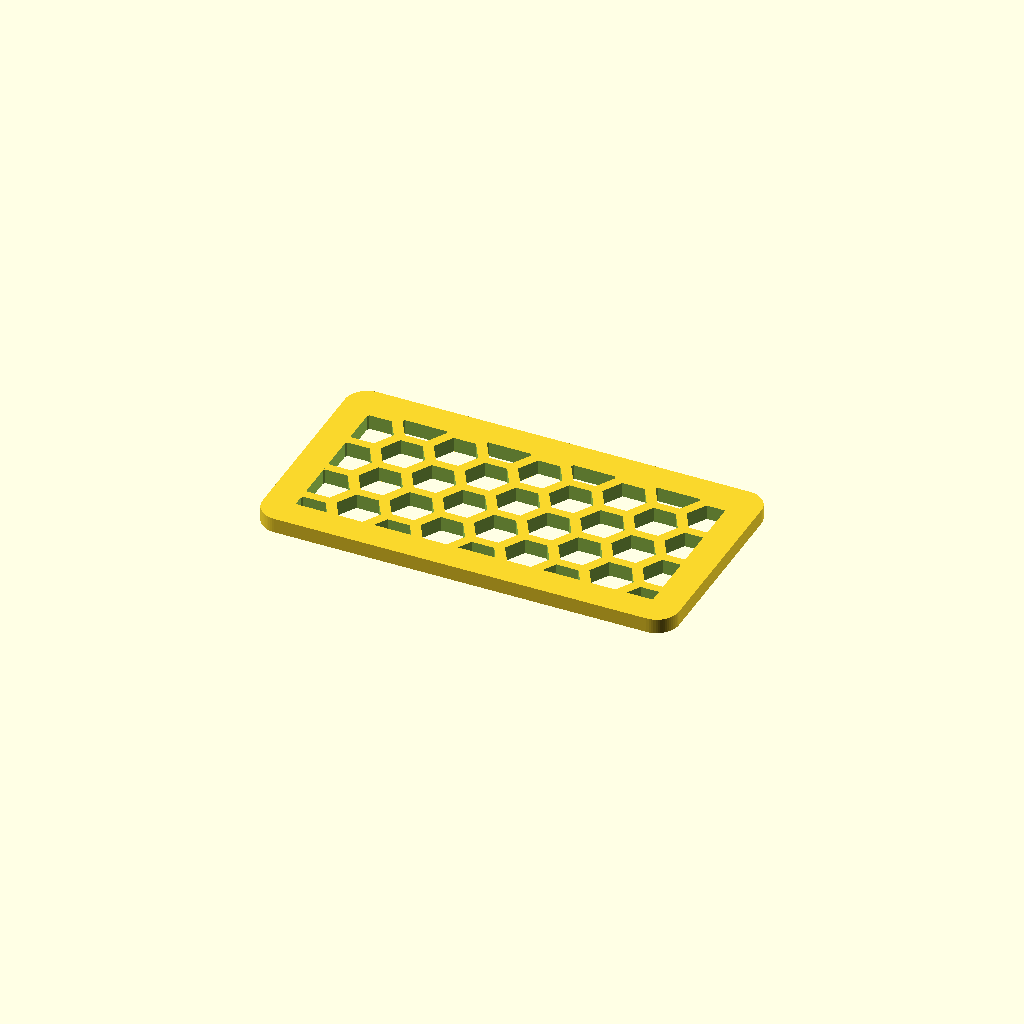
Cell 1 — every parameter at its default value.
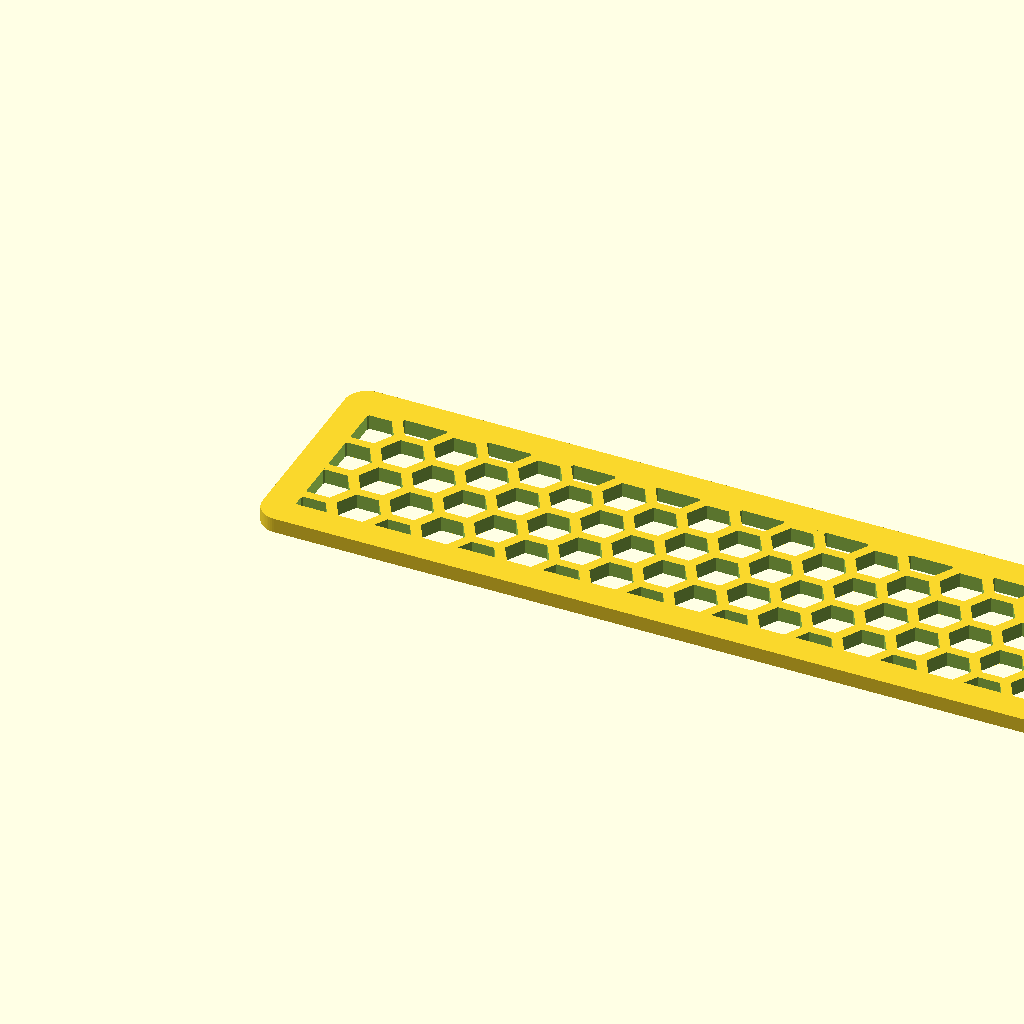
Cell 2: W = 112.6 (everything else at default).
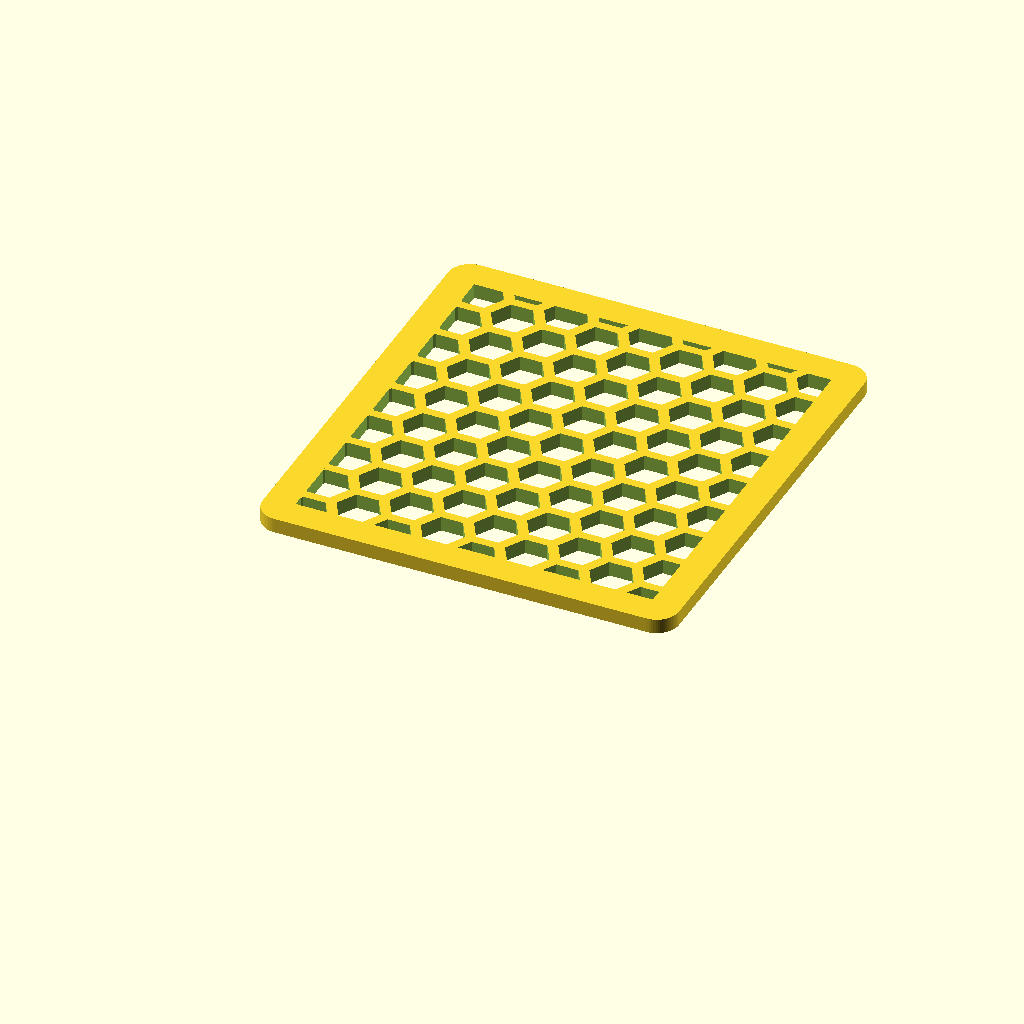
Cell 3 — H set to 59.8, the other parameters unchanged.
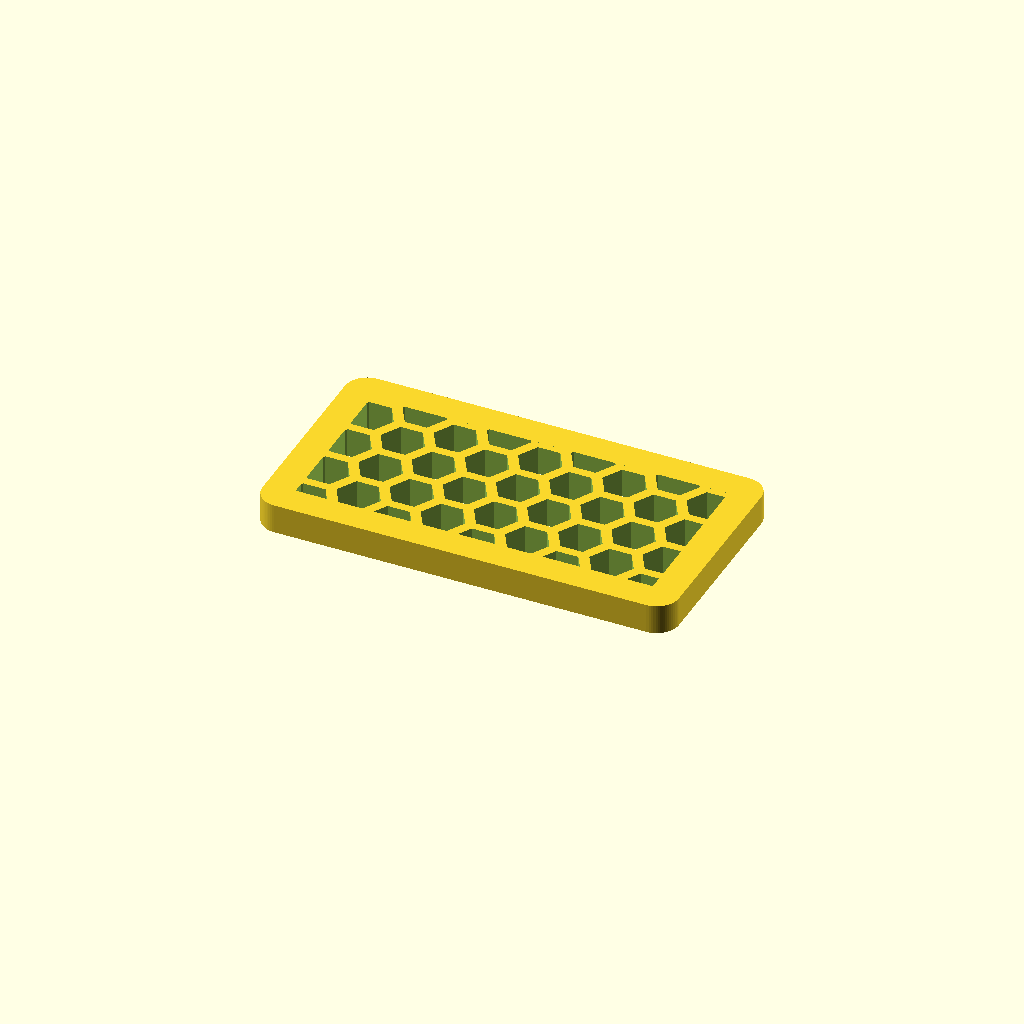
Cell 4: th = 4 (everything else at default).
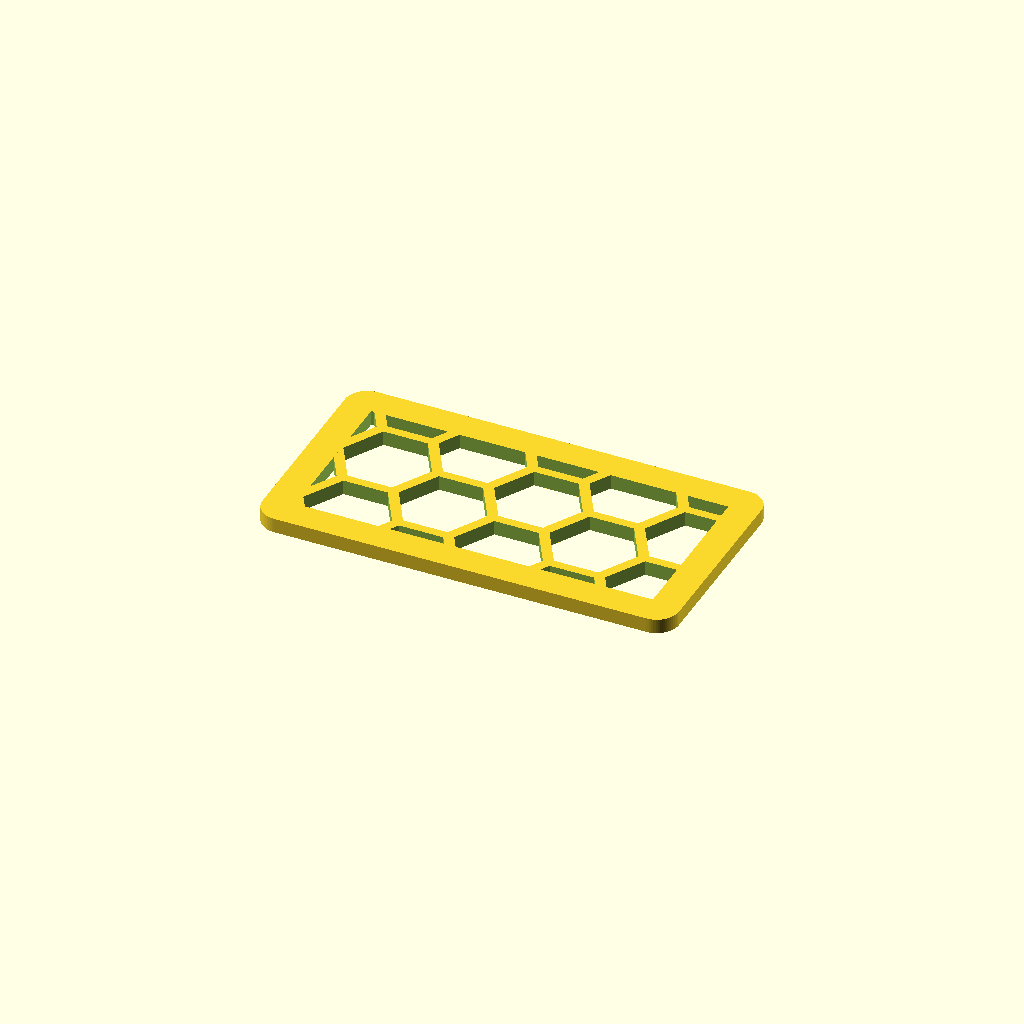
Cell 5: the same model with hole_r = 6.
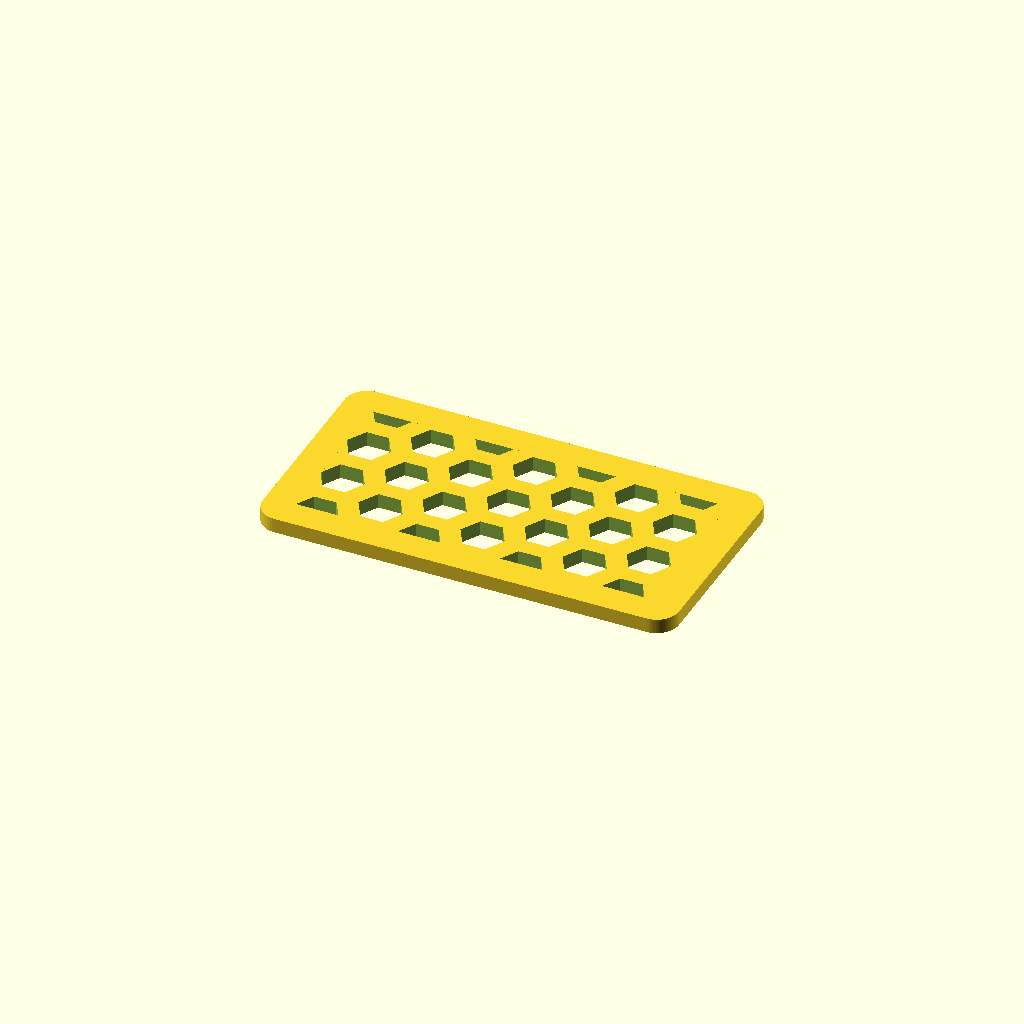
Cell 6: rib = 2.4 (everything else at default).
One fixed orthographic camera (rotation 55°, 0°, 25°; colour scheme Cornfield) for every cell.
Source of the model, hardware/case/honeycomb-sample.scad:
// Honeycomb panel prototype — to choose cell size / density for the case back.
// Reusable: the hex_panel() module gets lifted into the real back cover later.
// Render a density with:  openscad -D hole_r=4.5 ...

W        = 56.3;   // back-cover-ish width
H        = 29.9;   // back-cover-ish height
th       = 2;      // panel thickness
hole_r   = 3;      // hex hole circumradius — CHOSEN: fine/small hexes (override with -D hole_r=..)
rib      = 1.2;    // wall left between holes
border   = 4;      // solid frame around the edge
corner_r = 3;

$fn = 64;

module rrect(w, d, r) {
    hull() {
        translate([r,     r    ]) circle(r);
        translate([w - r, r    ]) circle(r);
        translate([r,     d - r]) circle(r);
        translate([w - r, d - r]) circle(r);
    }
}

module hex_holes(w, h, R, gap, t) {
    dx = 1.5 * R + gap;
    dy = sqrt(3) * R + gap;
    for (i = [-1 : ceil(w / dx) + 1])
        for (j = [-1 : ceil(h / dy) + 1]) {
            x = i * dx;
            y = j * dy + ((i % 2 != 0) ? dy / 2 : 0);
            translate([x, y, -1]) cylinder(h = t + 2, r = R, $fn = 6);
        }
}

// A flat panel with a clipped honeycomb field (solid border kept).
module hex_panel(w, h, t, R, gap, b) {
    difference() {
        linear_extrude(t) rrect(w, h, corner_r);
        intersection() {
            hex_holes(w, h, R, gap, t);
            translate([b, b, -1]) cube([w - 2*b, h - 2*b, t + 2]);
        }
    }
}

hex_panel(W, H, th, hole_r, rib, border);
Parameter table extracted from the source (name, type, default, range or options):
W: number, default 56.3
H: number, default 29.9
th: number, default 2
hole_r: number, default 3
rib: number, default 1.2
border: number, default 4
corner_r: number, default 3
